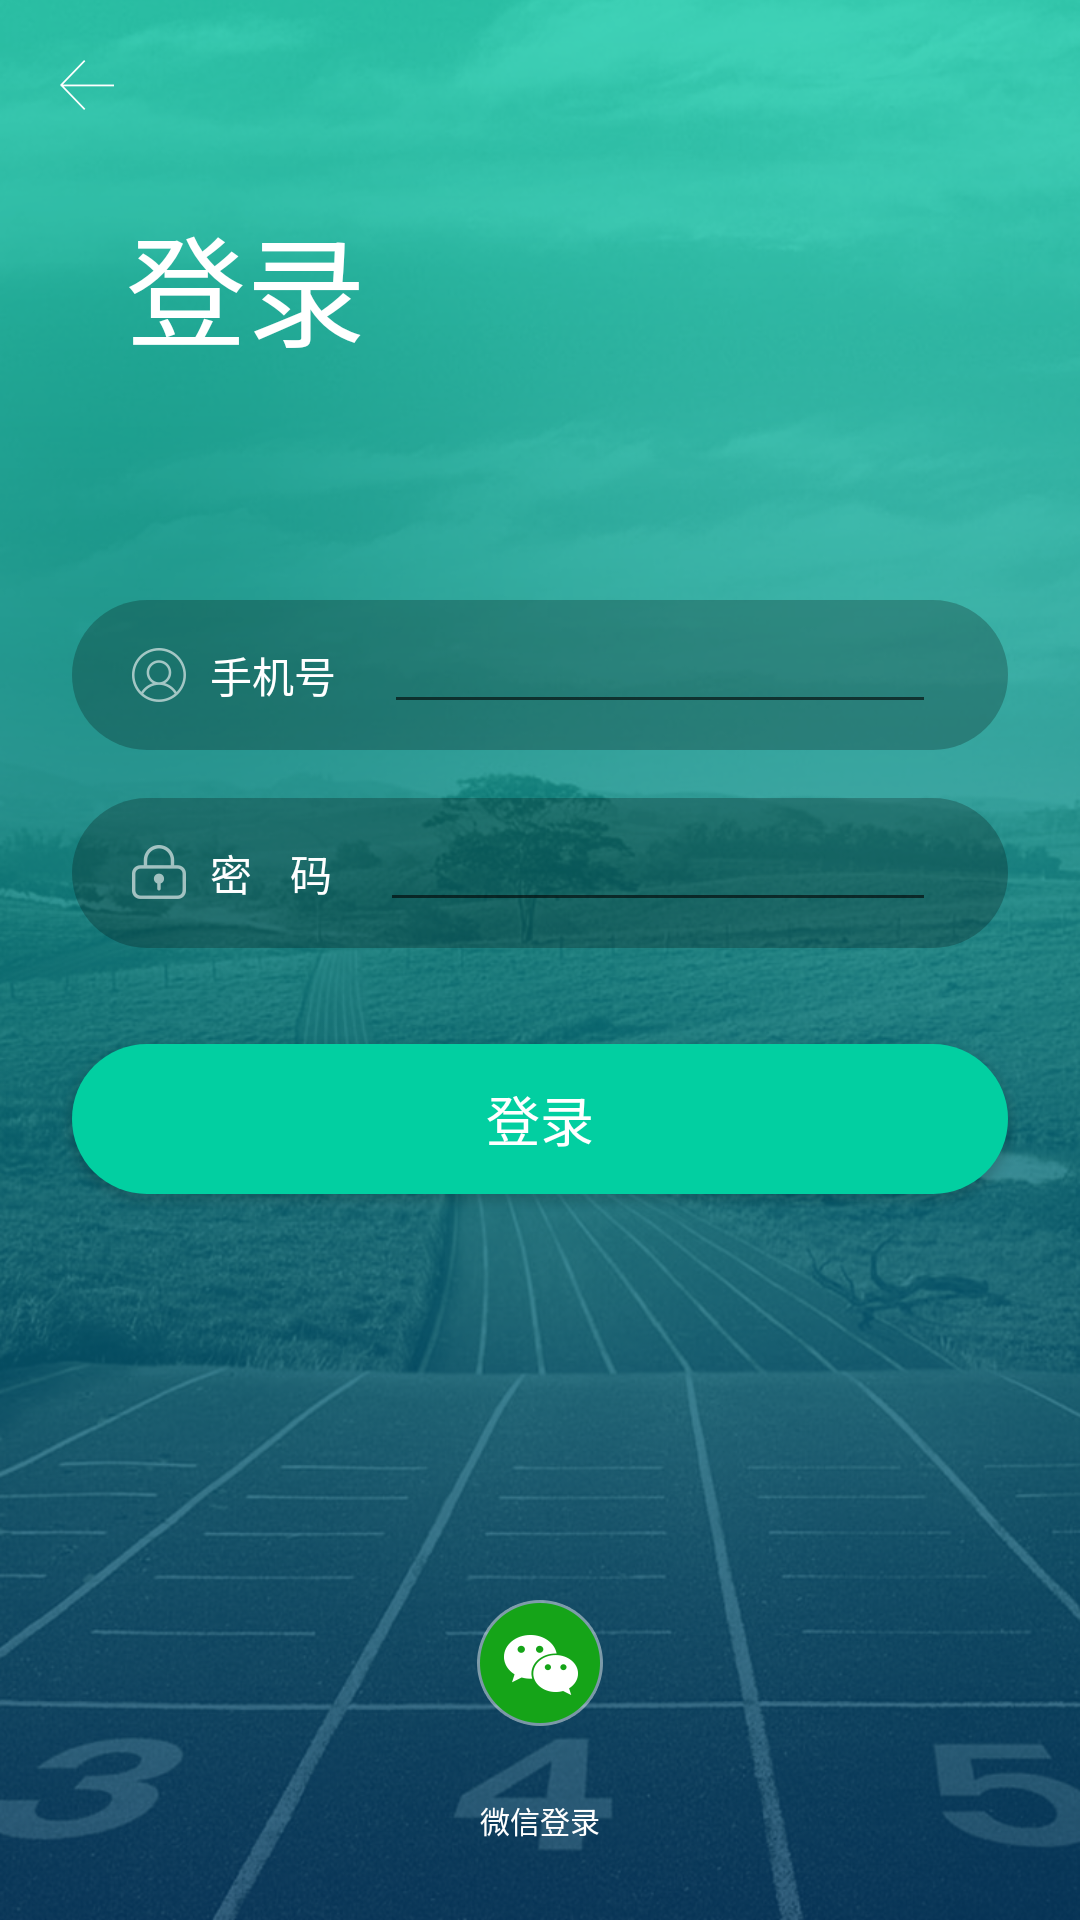

The Android layout XML behind this screen, and the referenced resources:
<!-- AndroidManifest.xml: application theme AppTheme -->
<!-- res/layout/activity_account_login.xml -->
<?xml version="1.0" encoding="utf-8"?>
<layout xmlns:android="http://schemas.android.com/apk/res/android"
    xmlns:app="http://schemas.android.com/apk/res-auto"
    xmlns:tools="http://schemas.android.com/tools">

    <data>

    </data>

    <android.support.constraint.ConstraintLayout
        android:background="@mipmap/login_bg"
        android:layout_width="match_parent"
        android:layout_height="match_parent"
        tools:context=".module.login.LoginActivity">


        <RelativeLayout
            xmlns:android="http://schemas.android.com/apk/res/android"
            xmlns:tools="http://schemas.android.com/tools"
            android:layout_width="match_parent"
            android:layout_height="match_parent"
            android:background="@mipmap/bg"
            tools:context=".module.register.RegisterActivity">


            <ImageView
                android:id="@+id/back"
                android:layout_width="wrap_content"
                android:layout_height="wrap_content"
                android:layout_alignParentTop="true"
                android:layout_marginTop="20dp"
                android:layout_marginLeft="20dp"
                app:srcCompat="@mipmap/back" />

            <TextView
                android:id="@+id/textView"
                android:layout_width="wrap_content"
                android:layout_height="wrap_content"
                android:layout_alignParentTop="true"
                android:layout_marginLeft="42dp"
                android:layout_marginTop="66dp"
                android:textColor="@color/White"
                android:textSize="40sp"
                android:text="@string/login" />

            <LinearLayout
                android:id="@+id/ll_username"
                android:layout_marginTop="200dp"
                android:layout_marginLeft="24dp"
                android:layout_marginRight="24dp"
                android:layout_below="@+id/textview"
                android:orientation="horizontal"
                android:layout_width="match_parent"
                android:background="@drawable/register_bt_bg"
                android:layout_height="50dp">

                <TextView
                    android:text="手机号"
                    android:textColor="@color/White"
                    android:textSize="14sp"
                    android:drawablePadding="8dp"
                    android:drawableLeft="@mipmap/username"
                    android:layout_marginLeft="20dp"
                    android:layout_gravity="center"
                    android:layout_width="wrap_content"
                    android:layout_height="wrap_content" />

                <EditText
                    android:id="@+id/et_phonenumber"
                    android:layout_marginLeft="16dp"
                    android:layout_marginRight="24dp"
                    android:layout_width="0dp"
                    android:layout_height="wrap_content"
                    android:layout_weight="1"/>
            </LinearLayout>

            <LinearLayout
                android:id="@+id/ll_password"
                android:layout_width="332dp"
                android:layout_height="50dp"
                android:layout_below="@+id/ll_username"
                android:layout_marginLeft="24dp"
                android:layout_marginRight="24dp"
                android:layout_marginTop="16dp"
                android:background="@drawable/register_bt_bg"
                android:orientation="horizontal">

                <TextView
                    android:layout_width="wrap_content"
                    android:layout_height="wrap_content"
                    android:layout_gravity="center"
                    android:layout_marginLeft="20dp"
                    android:drawableLeft="@mipmap/password"
                    android:drawablePadding="8dp"
                    android:text="@string/password"
                    android:textColor="@color/White"
                    android:textSize="14sp" />

                <EditText
                    android:id="@+id/et_password"
                    android:layout_width="0dp"
                    android:layout_height="wrap_content"
                    android:layout_marginLeft="16dp"
                    android:layout_marginRight="24dp"
                    android:layout_weight="1"
                    android:inputType="textPassword"
                     />
            </LinearLayout>


            <Button
                android:id="@+id/login"
                android:layout_below="@+id/ll_password"
                android:layout_marginTop="32dp"
                android:layout_width="match_parent"
                android:layout_height="50dp"
                android:layout_marginRight="24dp"
                android:layout_marginLeft="24dp"
                android:background="@drawable/login_bt_weixin"
                android:textColor="@color/White"
                android:textSize="18sp"
                android:text="@string/login" />


            <TextView
                android:id="@+id/tv_weixin_login"
                android:layout_alignParentBottom="true"
                android:layout_marginBottom="26dp"
                android:layout_width="wrap_content"
                android:layout_height="wrap_content"
                android:layout_centerHorizontal="true"
                android:layout_marginTop="12dp"
                android:text="@string/login_weixin"
                android:textColor="@color/White"
                android:textSize="10sp" />

            <ImageView
                android:id="@+id/login_weixin"
                android:layout_above="@+id/tv_weixin_login"
                android:layout_width="wrap_content"
                android:layout_height="wrap_content"
                android:layout_centerHorizontal="true"
                android:background="@mipmap/weixin"
                android:layout_marginBottom="12dp"
                />

        </RelativeLayout>
    </android.support.constraint.ConstraintLayout>
</layout>
<!-- resources referenced by this layout -->
<resources>
  <color name="White">#ffffff</color>
  <!-- drawable login_bt_weixin (drawable) -->
  <?xml version="1.0" encoding="utf-8"?>
  <shape xmlns:android="http://schemas.android.com/apk/res/android"
      android:shape="rectangle"
      >
      
      <solid
          android:color="@color/colorPrimary"
          />
  
      <corners
          android:radius="30dp"
          />
  </shape>
  <!-- drawable register_bt_bg (drawable) -->
  <?xml version="1.0" encoding="utf-8"?>
  <shape xmlns:android="http://schemas.android.com/apk/res/android"
      android:shape="rectangle"
      >
      
      <solid
          android:color="#3c000000"
          />
  
      <corners
          android:radius="30dp"
          />
  </shape>
  <!-- mipmap back: png bitmap (mipmap-mdpi, 1086 bytes) -->
  <!-- mipmap bg: png bitmap (mipmap-xhdpi, 786227 bytes) -->
  <!-- mipmap login_bg: png bitmap (mipmap-xhdpi, 790799 bytes) -->
  <!-- mipmap password: png bitmap (mipmap-xhdpi, 1572 bytes) -->
  <!-- mipmap username: png bitmap (mipmap-xhdpi, 2036 bytes) -->
  <!-- mipmap weixin: png bitmap (mipmap-xhdpi, 4900 bytes) -->
  <string name="login">登录</string>
  <string name="login_weixin">微信登录</string>
  <string name="password">密\t\t码</string>
  <style name="AppTheme" parent="Theme.AppCompat.Light.NoActionBar">
          
          <item name="colorPrimary">@color/colorPrimary</item>
          <item name="colorPrimaryDark">@color/colorPrimaryDark</item>
          <item name="colorAccent">@color/colorAccent</item>
      </style>
  <color name="colorPrimary">#02CFA1</color>
  <color name="colorPrimaryDark">#01A2F5</color>
  <color name="colorAccent">#02CFA1</color>
</resources>
